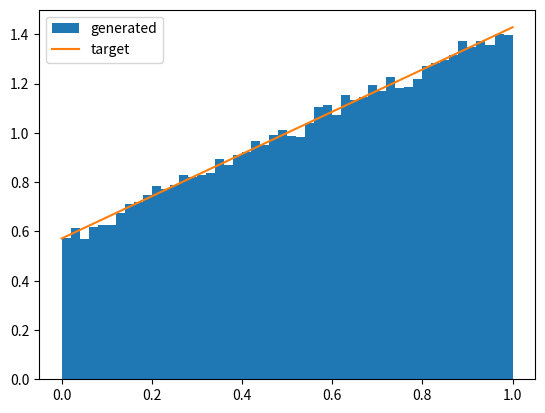
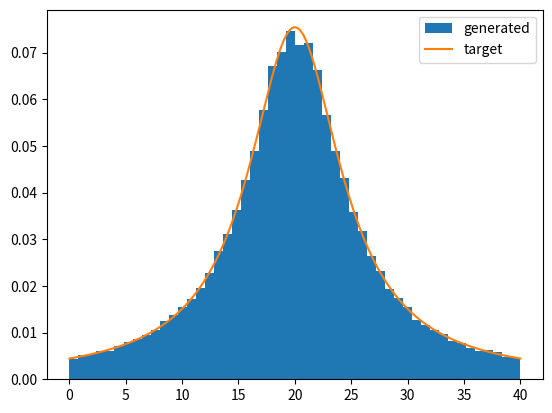
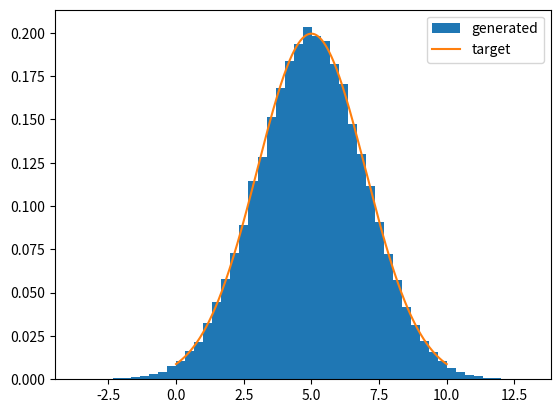
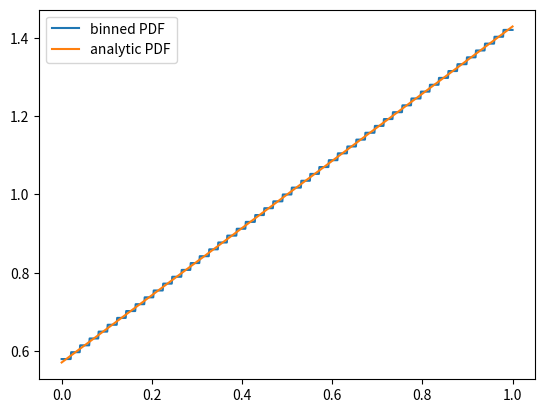
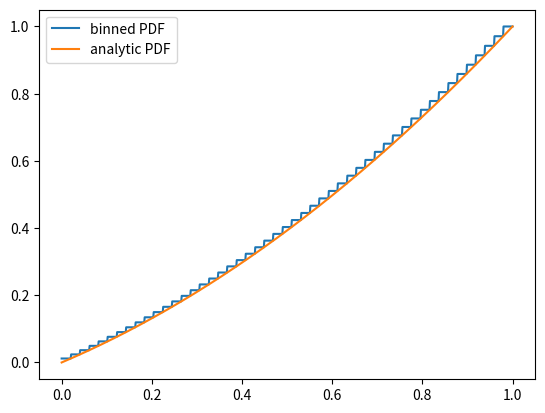
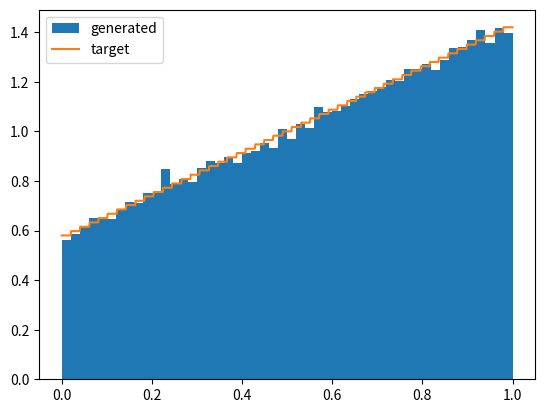
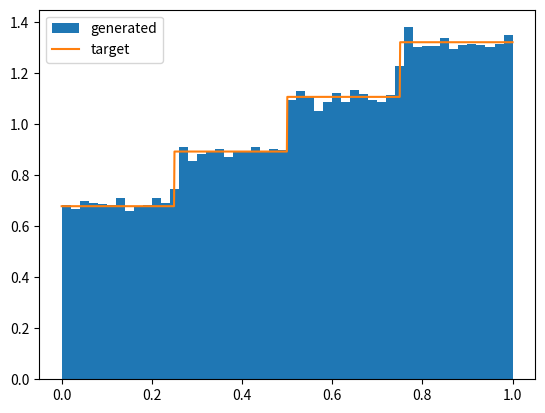
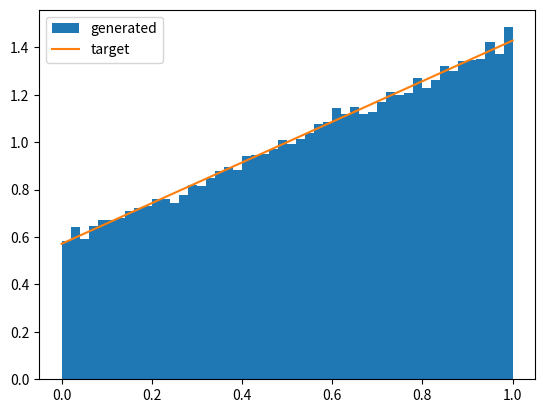
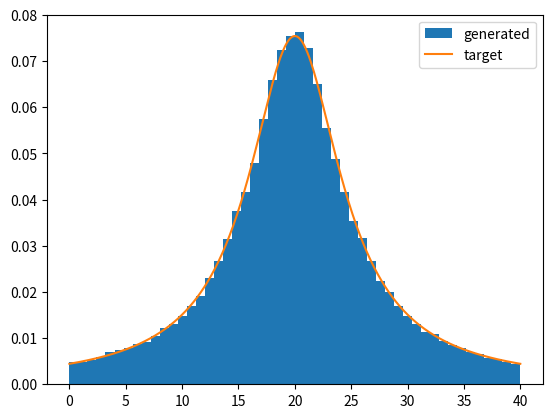
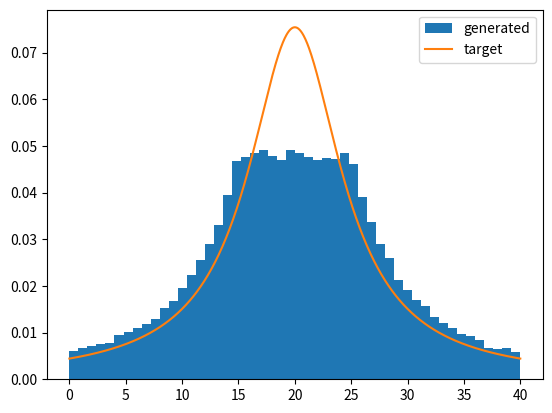
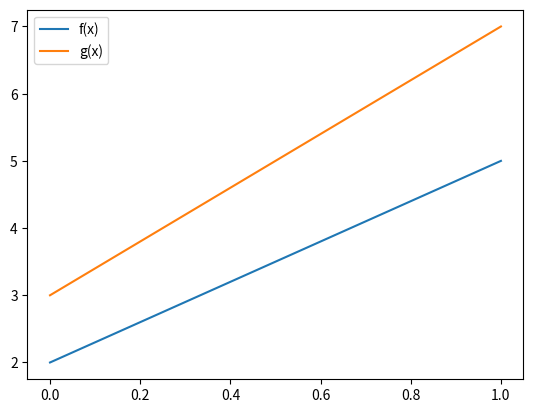
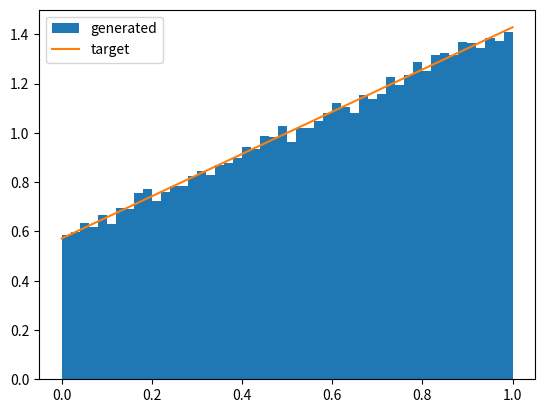
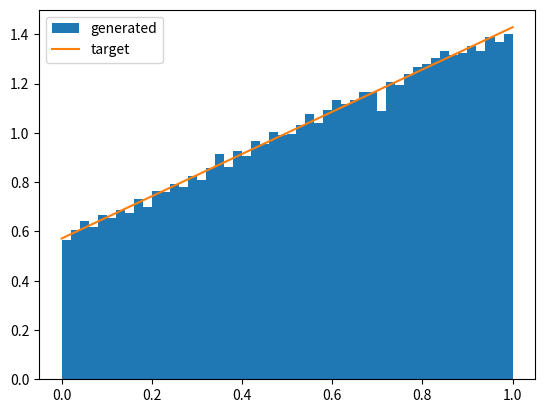
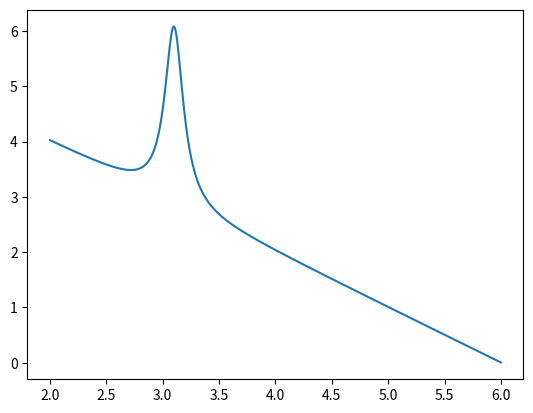
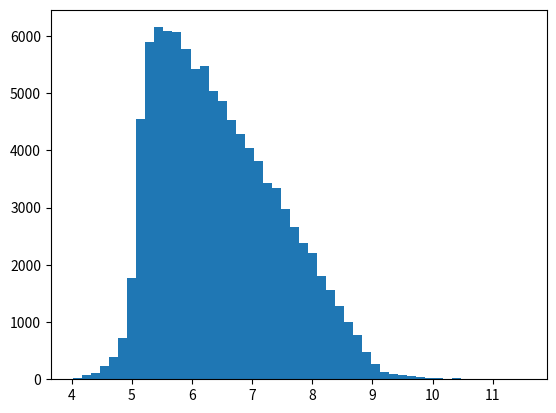
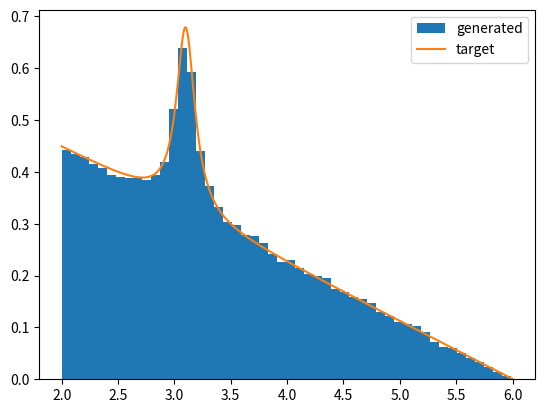

These charts were generated, in order, by the following Python code:
# Import the `numpy` and `math` modules.
import numpy as np
import math

# Import the `matplotlib` module.
import matplotlib.pyplot as plt

# Create an RNG, with a seed of 10.
rng = np.random.default_rng(10)

class SampleAnalytic:
    """
    Base class to analytically sample a target distribution from a uniform
    distribution.
    """

    def __init__(self, rng, xmin, xmax):
        """
        Initialize the sampler, given the limits on f(x).

        rng:  uniform random number generator, should have method `uniform()`.
        xmin: lower bound of the sampling region.
        xmax: upper bound of the sampling region.
        """
        self.rng = rng
        self.xmin = xmin
        self.xmax = xmax
        self.F_xmin = self.F(xmin)
        self.area = self.F(xmax) - self.F(xmin)

    def f(self, x):
        """
        Return the function being sampled, f(x). This method is not necessary,
        but very useful for importance sampling and checking the distribution.

        x: value to calculate f(x) for.
        """
        return 0.0

    def F(self, x):
        """
        Returns F(x), the indefinite integral for f(x).

        x: value to calculate the indefinite integral for f(x).
        """
        return 0.0

    def F_inv(self, f):
        """
        Returns the inverse of the F(x).

        F: the value of F(x) to calculate the inverse.
        """
        return 0.0

    def __call__(self):
        """
        Return the sampled value.
        """
        # Sample the uniform random number.
        r = self.rng.uniform()
        return self.F_inv(self.F_xmin + r * self.area)

class SampleLinear(SampleAnalytic):
    """
    Class to analytically sample a linear function.
    """

    def __init__(self, rng, xmin, xmax, m, b):
        """
        Initialize the sampler, given the limits on f(x) and the linear
        parameters.

        f(x) = mx + b

        rng:  uniform random number generator, should have method `uniform()`.
        xmin: lower bound of the sampling region.
        xmax: upper bound of the sampling region.
        m:    slope of the linear distribution.
        b:    intercept of the linear distribution.
        """
        # Set the linear parameters. This must be done before the base class
        # is initialized.
        self.m = m
        self.b = b
        # Initialize the base class.
        super().__init__(rng, xmin, xmax)

    def f(self, x):
        """
        Return the function being sampled, f(x).

        x: value to calculate f(x) for.
        """
        return self.m * x + self.b

    def F(self, x):
        """
        Returns F(x), the indefinite integral for f(x).

        x: value to calculate the indefinite integral for f(x).
        """
        return self.m * x**2 / 2 + self.b * x

    def F_inv(self, f):
        """
        Returns the inverse of the F(x).

        F: the value of F(x) to calculate the inverse.
        """
        # Handle the special case of no slope.
        if self.m == 0:
            return f / self.b
        else:
            return abs(((self.b**2 + 2 * self.m * f) ** 0.5 - self.b) / self.m)

def plot_sampler(sampler, n=100000, bins=50, points=1000):
    """
    Plots the distribution from a sampler for a specific distribution.

    sampler: random number sampler.
    n:       number of points to sample.
    bins:    number of bins in the histogram.
    points:  number of points to evaluate for the function.
    """
    # Sample the distribution.
    rns = []
    for i in range(0, n):
        # Store the value.
        rns += [sampler()]

    # Calculate the target function.
    xs = np.linspace(sampler.xmin, sampler.xmax, points)
    fs = [sampler.f(x) / sampler.area for x in xs]

    # Create the plot.
    fig, ax = plt.subplots()

    # Draw the histogram.
    ax.hist(rns, bins=bins, density=True, label="generated")

    # Draw the target function, make sure to normalize.
    ax.plot(xs, fs, label="target")

    # Draw the legend.
    ax.legend()

    return fig, ax

# Create the sampler.
sampler = SampleLinear(rng, 0, 1, 3, 2)

# Plot the comparison.
plot_sampler(sampler);

class SampleCauchy(SampleAnalytic):
    """
    Class to analytically sample a Cauchy function.
    """

    def __init__(self, rng, xmin, xmax, x0, gamma):
        """
        Initialize the sampler, given the limits on f(x) and the linear
        parameters.

        f(x) = 1/pi * (gamma/(x - x0)^2 + gamma^2)

        rng:   uniform random number generator, should have method `uniform()`.
        xmin:  lower bound of the sampling region.
        xmax:  upper bound of the sampling region.
        x0:    location parameter.
        gamma: scale parameter.
        """
        # Set the parameters.
        self.x0 = x0
        self.gamma = gamma
        # Initialize the base class.
        super().__init__(rng, xmin, xmax)

    def f(self, x):
        """
        Return the function being sampled, f(x).

        x: value to calculate f(x) for.
        """
        return 1 / math.pi * self.gamma / ((x - self.x0) ** 2 + self.gamma**2)

    def F(self, x):
        """
        Returns F(x), the indefinite integral for f(x).

        x: value to calculate the indefinite integral for f(x).
        """
        return 1 / math.pi * math.atan((x - self.x0) / self.gamma) + 1 / 2

    def F_inv(self, f):
        """
        Returns the inverse of the F(x).

        F: the value of F(x) to calculate the inverse.
        """
        return self.x0 + self.gamma * math.tan(math.pi * (f - 1 / 2))

# Create the sampler.
sampler = SampleCauchy(rng, 0, 40, 20, 5)

# Plot the comparison.
plot_sampler(sampler);

class SampleGaussian:
    """
    Class to sample a Gaussian distribution.
    """

    def __init__(self, rng, xmin, xmax, mu, sigma):
        """
        Initialize the sampler. Note, the limits `xmin` and `xmax` here only
        define the limits when used for drawing with the `plot_sampler` method.
        Sampling is performed without any limits.

        rng:   uniform random number generator, should have method `uniform()`.
        xmin:  minimum x for plotting (not sampling).
        xmax:  maximum x for plotting (not sampling).
        mu:    mean of Gaussian.
        sigma: width of Gaussian.
        """
        # Set the parameters.
        self.rng = rng
        self.xmin = xmin
        self.xmax = xmax
        self.mu = mu
        self.sigma = sigma

        # Set the area being sampled. This distribution is normalized.
        self.area = 1

    def f(self, x):
        """
        Return the function being sampled, f(x).

        x: value to calculate f(x) for.
        """
        return (
            1
            / (2 * math.pi * self.sigma**2) ** 0.5
            * math.exp(-((x - self.mu) ** 2) / (2 * self.sigma**2))
        )

    def __call__(self):
        """
        Return the sampled value.
        """
        # Sample the two uniform random numbers.
        r1 = self.rng.uniform()
        r2 = self.rng.uniform()
        # Return only one of the two transformed values.
        return (
            self.sigma * (-2 * math.log(r1)) ** 0.5 * math.cos(2 * math.pi * r2)
            + self.mu
        )

# Create the sampler.
sampler = SampleGaussian(rng, 0, 10, 5, 2)

# Plot the comparison.
plot_sampler(sampler);

class Histogram:
    """
    Histogram for binned sampling.
    """

    def __init__(self, f, xmin, xmax, bins=50):
        """
        Initialize the histogram.

        f:     function to sample, should be callable, `f(x)`.
        xmin:  minimum x value.
        xman:  maximum x value.
        nbins: number of bins.
        """
        # Store the x minimum and maximum. Not necessary, but useful to
        # keep track of.
        self.xmin = xmin
        self.xmax = xmax

        # Define the histogram edges, use `numpy.linspace`.
        self.edges = np.linspace(xmin, xmax, bins)

        # Define the PDF and CDF.
        self.pdf = []
        self.cdf = []
        pdf_sum = 0
        for i, xmax in enumerate(self.edges[1:]):
            # Calculate the PDF and append.
            xmin = self.edges[i]
            pdf = f((xmin + xmax) / 2)
            self.pdf += [pdf]

            # Calculate the CDF and append.
            pdf_sum += pdf
            self.cdf += [pdf_sum]

        # We store the normalization for the PDF. This is just `pdf_sum` times
        # bin width.
        self.norm = (self.edges[1] - self.edges[0]) * pdf_sum

        # The PDF is not yet a PDF, so we normalize it.
        self.pdf = [bin / self.norm for bin in self.pdf]

        # The CDF is also not yet a CDF, so we normalize it.
        self.cdf = [bin / pdf_sum for bin in self.cdf]

        # We now turn the CDF into edges for the inverse CDF, by prepending
        # the CDF by 0, since the CDF must start at 0.
        self.edges_icdf = [0] + self.cdf

    def bin(self, x, edges=None):
        """
        Return the bin for a given x.

        x:     value to find the bin for.
        edges: optionally, edges of the histogram. The default is to use the
               edges of the histogram. This allows us to use this method when
               finding the bin for the inverse CDF.
        """
        # If no edges are provided, default to `self.edges`.
        if edges == None:
            edges = self.edges

        # Loop over the edges. Skip the
        for bin, edge in enumerate(edges[1:]):
            # Return if `x` is less than the edge.
            if x < edge:
                # For underflow, just return the first bin.
                return bin

        # Return an overflow, just return the last bin.
        return bin

    def bin_icdf(self, r):
        """
        Return the bin from the inverse CDF.
        """
        # Set the `edges` argument to `self.edges_icdf` and use the `bin`
        # method.
        return self.bin(r, self.edges_icdf)

# Create the linear sampler for its function and integral.
line = SampleLinear(rng, 0, 1, 3, 2)

# Create a histogram for the function of this sampler.
hist = Histogram(line.f, line.xmin, line.xmax)

# Create a figure.
fig, ax = plt.subplots()

# Plot the binned PDF.
xs = np.linspace(hist.xmin, hist.xmax, 1000)
bys = [hist.pdf[hist.bin(x)] for x in xs]
ax.plot(xs, bys, label="binned PDF")

# Plot the analytic PDF. We need to make sure to normalize the integral here.
ays = [line.f(x) / line.area for x in xs]
ax.plot(xs, ays, label="analytic PDF")

# Create the legend.
ax.legend();

# Create a figure.
fig, ax = plt.subplots()

# Plot the binned CDF.
xs = np.linspace(hist.xmin, hist.xmax, 1000)
bys = [hist.cdf[hist.bin(x)] for x in xs]
ax.plot(xs, bys, label="binned PDF")

# Plot the analytic CDF.
ays = [line.F(x) / line.area for x in xs]
ax.plot(xs, ays, label="analytic PDF")

# Create the legend.
ax.legend();

class SampleBinned:
    """
    Sampler using binned sampling.
    """

    def __init__(self, rng, hist):
        """
        Initialize the sampler.

        rng:  uniform random number generator, should have method `uniform()`.
        hist: histogram to sample from.
        """
        # Store the RNG, histogram, xmin, and xmax.
        self.rng = rng
        self.hist = hist
        self.xmin = hist.xmin
        self.xmax = hist.xmax

        # Set the area for `plot_sampler`. Since the binned PDF is normalized,
        # this is just 1.
        self.area = 1

    def f(self, x):
        """
        Return the sampled function. This is the binned PDF being sampled.
        Needed for `plot_sampler`.

        x: value to calculate f(x) for.
        """
        # Return 0 if outside the range.
        if x < self.xmin or x > self.xmax:
            return 0.0
        # Return the binned PDF otherwise.
        return self.hist.pdf[self.hist.bin(x)]

    def __call__(self):
        """
        Return the sampled value.
        """
        # Sample a uniform random number.
        r = self.rng.uniform()

        # Get the bin from the inverted CDF.
        i = hist.bin_icdf(r)

        # Get the edges for this bin.
        xmin = hist.edges[i]
        xmax = hist.edges[i + 1]

        # Uniformly sample between these values and return.
        r = self.rng.uniform()
        return r * (xmax - xmin) + xmin

# Create the linear sampler for its function and integral.
line = SampleLinear(rng, 0, 1, 3, 2)

# Create the histogram.
hist = Histogram(line.f, line.xmin, line.xmax)

# Create the sampler.
sampler = SampleBinned(rng, hist)

# Plot the comparison.
plot_sampler(sampler);

# Create the linear sampler for its function and integral.
line = SampleLinear(rng, 0, 1, 3, 2)

# Create the histogram.
hist = Histogram(line.f, line.xmin, line.xmax, bins=5)

# Create the sampler.
sampler = SampleBinned(rng, hist)

# Plot the comparison.
plot_sampler(sampler);

class SampleAOR:
    """
    Class to perform accept-or-reject sampling.
    """

    def __init__(self, rng, xmin, xmax, f, fmax=None, grid=100):
        """
        Initialize the sampler.

        rng:    uniform random number generator, should have method `uniform()`.
        xmin:   minimum x value.
        xman:   maximum x value.
        f:      function to sample, should be callable, `f(x)`.
        fmax:   maximum of f(x), if not provided, then found numerically.
        grid:   number of points to numerically find maximum of f(x).
        """
        # Store the necessary members.
        self.rng = rng
        self.xmin = xmin
        self.xmax = xmax
        self.f = f

        # It is useful to track the efficiency of the generator. Store the
        # number of accept and reject attempts.
        self.accept = 0
        self.reject = 0

        # Find the maximum for f(x) with a simple grid search if not supplied.
        if fmax == None:
            self.fmax = 0
            for x in np.linspace(xmin, xmax, grid):
                self.fmax = max(self.fmax, f(x))
            # Add 5% head room on this.
            self.fmax *= 1.05
        else:
            self.fmax = fmax

    def e(self):
        """
        Return the current efficiency of the sampler.
        """
        # This is defined as n_accept/n_total.
        return self.accept / (self.accept + self.reject)

    def __call__(self, nmax=10000):
        """
        Sample from the target distribution.

        nmax: only sample this many times before giving up.
        """
        # Loop over the maximum number of attempts.
        for i in range(0, nmax):
            # Generate the two necessary uniform random numbers.
            r1 = self.rng.uniform()
            r2 = self.rng.uniform()
            # Transform `r1` to an x.
            x = self.xmin + r1 * (self.xmax - self.xmin)
            # Transform `r2` to y.
            y = r2 * self.fmax
            # Check if y < f(x).
            if y < self.f(x):
                self.accept += 1
                return x
            else:
                self.reject += 1

# Create the linear sampler for its function and integral.
line = SampleLinear(rng, 0, 1, 3, 2)

# Create the sampler.
sampler = SampleAOR(rng, line.xmin, line.xmax, line.f)

# Set the area of the `sampler` to that of the `line`.
sampler.area = line.area

# Plot the comparison.
plot_sampler(sampler);

# Use the `e()` method of the `SampleAOR` class.
print(sampler.e())

# Create the Cauchy sampler for its function and integral.
cauchy = SampleCauchy(rng, 0, 40, 20, 5)

# Create the sampler.
sampler = SampleAOR(rng, cauchy.xmin, cauchy.xmax, cauchy.f)

# Set the area of the `sampler` to that of the `cauchy`.
sampler.area = cauchy.area

# Plot the comparison.
plot_sampler(sampler);

# Use the `e()` method of the `SampleAOR` class.
print(sampler.e())

# We get a value that is less than for the line sampling.

# Create the Cauchy sampler for its function and integral.
cauchy = SampleCauchy(rng, 0, 40, 20, 5)

# Incorrectly set an `fmax` that is half f(x0).
fmax = cauchy.f(cauchy.x0) / 2

# Create the sampler.
sampler = SampleAOR(rng, cauchy.xmin, cauchy.xmax, cauchy.f, fmax)

# Set the area of the `sampler` to that of the `cauchy`.
sampler.area = cauchy.area

# Plot the comparison.
plot_sampler(sampler);

class SampleImportance:
    """
    Class to perform importance sampling.
    """

    def __init__(self, rng, xmin, xmax, f, g, grng):
        """
        Initialize the sampler.

        rng:  uniform random number generator, with method `uniform()`.
        xmin: minimum x value.
        xman: maximum x value.
        f:    function to sample, should be callable, `f(x)`.
        g:    function that bounds f(x), should be callable `g(x)`.
        grng: samples `g(x)`, should be callable `gnrg()`.
        """
        # Store the necessary members.
        self.rng = rng
        self.xmin = xmin
        self.xmax = xmax
        self.f = f
        self.g = g
        self.grng = grng

        # It is useful to track the efficiency of the generator. Store the
        # number of accept and reject attempts.
        self.accept = 0
        self.reject = 0

    def e(self):
        """
        Return the current efficiency of the sampler.
        """
        # This is defined as n_accept/n_total.
        return self.accept / (self.accept + self.reject)

    def __call__(self, nmax=10000):
        """
        Sample from the target distribution.

        nmax: only sample this many times before giving up.
        """
        # Loop over the maximum number of attempts.
        for i in range(0, nmax):
            # Generate `x` from the g(x) sampler.
            x = self.grng()
            # Generate a uniform random number.
            r = self.rng.uniform()
            # Transform `r` to y.
            y = r * self.g(x)
            # Check if y < f(x).
            if y < self.f(x):
                self.accept += 1
                return x
            else:
                self.reject += 1

# Create the two samplers.
f_sampler = SampleLinear(rng, 0, 1, 3, 2)
g_sampler = SampleLinear(rng, 0, 1, 4, 3)

# Create our x points.
xs = np.linspace(0, 1)

# Create our plot.
fig, ax = plt.subplots()

# Plot the two lines.
ax.plot(xs, [f_sampler.f(x) for x in xs], label="f(x)")
ax.plot(xs, [g_sampler.f(x) for x in xs], label="g(x)")

# Draw a legend.
ax.legend();

# Create the f(x) linear sampler for its function and integral.
line = SampleLinear(rng, 0, 1, 3, 2)

# Create the g(x) linear sampler.
grng = SampleLinear(rng, 0, 1, 4, 3)

# Create the sampler.
sampler = SampleImportance(rng, line.xmin, line.xmax, line.f, grng.f, grng)

# Set the area of the `sampler` to that of the `line`.
sampler.area = line.area

# Plot the comparison.
plot_sampler(sampler);

# Use the `e()` method of the `SampleImportance` class.
print(f"efficiency = {sampler.e():.2f}")

# The exact efficiency should just be the integral of f(x) over g(x).
print(f"exact efficiency = {line.area/grng.area:.2f}")

# Create the f(x) linear sampler for its function and integral.
line = SampleLinear(rng, 0, 1, 3, 2)

# If g(x) = f(x), we then we are completely efficient.
# Create the g(x) linear sampler.
grng = SampleLinear(rng, 0, 1, 3, 2)

# Create the sampler.
sampler = SampleImportance(rng, line.xmin, line.xmax, line.f, grng.f, grng)

# Set the area of the `sampler` to that of the `line`.
sampler.area = line.area

# Plot the comparison.
plot_sampler(sampler)

# Use the `e()` method of the `SampleImportance` class.
print(f"efficiency = {sampler.e()}")

class SampleMulti:
    """
    Class to perform multichannel sampling.
    """

    def __init__(self, rng, xmin, xmax, f, grngs):
        """
        Initialize the sampler.

        rng:   uniform random number generator, with method `uniform()`.
        xmin:  minimum x value.
        xman:  maximum x value.
        f:     function to sample, should be callable, `f(x)`.
        grngs: samplers for g_i(x) which summed bound f(x). Should be derived
               from `SampleAnalytic` class.
        """
        # Store the necessary members.
        self.rng = rng
        self.xmin = xmin
        self.xmax = xmax
        self.f = f
        self.grngs = grngs

        # Calculate the channel weights. This is the integral over the sampling
        # range per channel. We could also just use the `area` member.
        areas = [grng.F(xmax) - grng.F(xmin) for grng in grngs]
        # Next, we calculate the total sum.
        area_sum = sum(areas)
        # Finally, we construct `wgts` to be the running cumulative weight.
        # We can then sample a uniform random number, and loop over the weights
        # to select the channel. This is implemented in the `channel` method.
        wgt_sum = 0
        self.wgts = []
        for area in areas:
            wgt_sum += area / area_sum
            self.wgts += [wgt_sum]

        # It is useful to track the efficiency of the generator. Store the
        # number of accept and reject attempts.
        self.accept = 0
        self.reject = 0

    def e(self):
        """
        Return the current efficiency of the sampler.
        """
        # This is defined as n_accept/n_total.
        return self.accept / (self.accept + self.reject)

    def channel(self):
        """
        Randomly sample one of the channels according to their
        probabilities.
        """
        r = self.rng.uniform()
        for i, wgt in enumerate(self.wgts):
            if r < wgt:
                return i
        return i

    def __call__(self, nmax=10000):
        """
        Sample from the target distribution.

        nmax: only sample this many times before giving up.
        """
        # Loop over the maximum number of attempts.
        for i in range(0, nmax):
            # Choose the channel.
            i = self.channel()
            # Generate `x` from the g(x) sampler.
            x = self.grngs[i]()
            # Generate a uniform random number.
            r = self.rng.uniform()
            # Transform `r` to y.
            y = r * self.grngs[i].f(x)
            # Check if y < f(x).
            if y < self.f(x):
                self.accept += 1
                return x
            else:
                self.reject += 1

# Create our signal and background functions.
signal = SampleCauchy(rng, 2, 6, 3.1, 0.1)
background = SampleLinear(rng, signal.xmin, signal.xmax, -1, 6)

# Create our x points.
xs = np.linspace(signal.xmin, signal.xmax, 1000)

# Create our plot.
fig, ax = plt.subplots()

# Plot the two lines.
ax.plot(xs, [signal.f(x) + background.f(x) for x in xs]);

# Sample the distributions and add together.
rs = [signal() + background() for i in range(0, 100000)]

# Create the plot.
fig, ax = plt.subplots()

# Draw the histogram.
ax.hist(rs, bins=50);

# Create our signal and background functions.
signal = SampleCauchy(rng, 2, 6, 3.1, 0.1)
background = SampleLinear(rng, signal.xmin, signal.xmax, -1, 6)

# Create a function that is the sum of the signal and background.
# We use a lambda function, which is an anonymous function (we don't
# use `def` to define it).
both = lambda x: signal.f(x) + background.f(x)

# Create the sampler.
sampler = SampleMulti(rng, signal.xmin, signal.xmax, both, [signal, background])

# Set the area of the `sampler` to that of the signal + background. This
# is not needed for the sampling, just the comparison.
sampler.area = signal.area + background.area

# Plot the comparison.
plot_sampler(sampler);

def integrate_midpoint(f, xmin, xmax, ndiv=1000):
    """
    Evaluate the definite integral of f(x) using the midpoint rule.

    f:    function to integrate, should be callable as `f(x)`.
    xmin: lower bound.
    xmax: upper bound.
    ndiv: number of divisions.
    """
    # Subdivide into division over the range of integration.
    xs = np.linspace(xmin, xmax, ndiv)
    # Calculate the division width.
    dx = xs[1] - xs[0]
    # Sum the integral for each midpoint.
    integral = 0
    for i, b in enumerate(xs[1:]):
        a = xs[i]
        integral += dx * f((a + b) / 2)
    return integral

def function_lff(x, a, b, m):
    """
    Return the Lund fragmentation function.

    a: the power shape parameter.
    b: the exponential shape parameter.
    m: the transverse mass parameter.
    """
    # Return 0 if x is 0.
    if x == 0:
        return 0.0
    # Return the function.
    return ((1 - x) ** a / x) * math.exp(-(b * m**2) / x)

# Create the x values.
xs = np.linspace(0, 1, 1000)

# Define the parameters.
a, b, m = 0.6, 0.9, 0.1

# Calculate the function at these points.
ys = [function_lff(x, a, b, m) for x in xs]

# Create the plot and plot the curve.
fig, ax = plt.subplots()
ax.plot(xs, ys);

# The integrate method cannot pass arguments to f(x). So we use a lambda
# function here to pass the parameters that we want.
f = lambda x: function_lff(x, a, b, m)

# Perform the integration and print.
integral = integrate_midpoint(f, 0, 1, 10)
print(f"midpoint integral (n = 10) = {integral:.5e}")

# The integrate method cannot pass arguments to f(x). So we use a lambda
# function here to pass the parameters that we want.
f = lambda x: function_lff(x, a, b, m)

# Perform the integration and print.
for ndiv in (10, 100, 1000, 10000):
    integral = integrate_midpoint(f, 0, 1, ndiv)
    print(f"midpoint integral (n = {ndiv:5d}) = {integral:.5e}")

def integrate_trapezoid(f, xmin, xmax, ndiv=1000):
    """
    Evaluate the definite integral of f(x) using the trapezoid rule.

    f:    function to integrate, should be callable as `f(x)`.
    xmin: lower bound.
    xmax: upper bound.
    ndiv: number of divisions.
    """
    # Subdivide into division over the range of integration.
    xs = np.linspace(xmin, xmax, ndiv)
    # Calculate the division width.
    dx = xs[1] - xs[0]
    # Sum the integral for each trapezoid.
    integral = 0
    for i, b in enumerate(xs[1:]):
        a = xs[i]
        integral += dx / 2 * (f(a) + f(b))
    return integral

# The integrate method cannot pass arguments to f(x). So we use a lambda
# function here to pass the parameters that we want.
f = lambda x: function_lff(x, a, b, m)

# Perform the integration and print.
for ndiv in (10, 100, 1000, 10000):
    integral = integrate_midpoint(f, 0, 1, ndiv)
    print(f" midpoint integral (n = {ndiv:5d}) = {integral:.5e}")
    integral = integrate_trapezoid(f, 0, 1, ndiv)
    print(f"trapezoid integral (n = {ndiv:5d}) = {integral:.5e}")

def integrate_mc(rng, f, xmin, xmax, nsample=1000):
    """
    Evaluate the definite integral of f(x) using MC integration.

    rng:     random number generator with `uniform()` method.
    f:       function to integrate, should be callable as `f(x)`.
    xmin:    lower bound.
    xmax:    upper bound.
    nsample: number of points to sample.
    """
    # Sample the points while tracking the sum of the function.
    f_sum = 0
    for i in range(0, nsample):
        # Sample a uniform random number between xmin and xmax.
        r = rng.uniform() * (xmax - xmin) + xmin
        # Calculate the function and sum.
        f_sum += f(r)
    # Return the mean times the volume.
    return f_sum / nsample * (xmax - xmin)

# The integrate method cannot pass arguments to f(x). So we use a lambda
# function here to pass the parameters that we want.
f = lambda x: function_lff(x, a, b, m)

# Perform the integration and print.
for n in (10, 100, 1000, 10000):
    integral = integrate_midpoint(f, 0, 1, n)
    print(f" midpoint integral (n = {n:5d}) = {integral:.5e}")
    integral = integrate_trapezoid(f, 0, 1, n)
    print(f"trapezoid integral (n = {n:5d}) = {integral:.5e}")
    integral = integrate_mc(rng, f, 0, 1, n)
    print(f"MC integral        (n = {n:5d}) = {integral:.5e}")

def integrate_mc_strat(rng, f, xmin, xmax, nsample=1000, mdiv=4, nwarm=100):
    """
    Evaluate the definite integral of f(x) using stratified MC integration.
    Returns a tuple of `integral`, `[counts]` so that the division of counts
    can be analyzed.

    rng:     random number generator with `uniform()` method.
    f:       function to integrate, should be callable as `f(x)`.
    xmin:    lower bound.
    xmax:    upper bound.
    nsample: number of points to sample.
    mdiv:    number of subdivisions.
    nwarm:   number of warmup points used to calculate the variance.
    """
    # Set up the edges for the subdivisions. Since we sample x from a uniform
    # distribution, these edges should just run from 0 to 1, we can then
    # transform to xmin to max.
    edges = np.linspace(0, 1, mdiv)
    dx = edges[1] - edges[0]

    # Set up the sum of f(x) for each subdivision. We use this for the
    # variance.
    f_sums = [0] * mdiv
    # Set up the number of sampled points per subdivision.
    ns = [0] * mdiv

    # We now need to perform a warmup integration to determine our variances.
    # There are other ways to do this, but for simplicity, we sample `nwarm`
    # points per subdivision.
    var_total = 0
    var_sums = []
    for j in range(0, mdiv - 1):
        # Calculate the variance for this subdivision.
        f_sum = 0
        f2_sum = 0
        for i in range(0, nwarm):
            r = rng.uniform() * (edges[j + 1] - edges[j]) + edges[j]
            fj = f(r)
            f_sum += fj
            f2_sum += fj**2
        # Update the sum of variances.
        var_total += (f2_sum - f_sum**2) / nwarm
        var_sums += [var_total]

    # Sample the points while tracking the sums of the function.
    for i in range(0, nsample):
        # Choose which subdivision `j` to sample from based on the relative
        # variance.
        r1 = rng.uniform()
        for j, var_sum in enumerate(var_sums):
            if r1 < var_sum / var_total:
                break

        # Sample a uniform random number between xmin and xmax for the chosen
        # subdivision.
        r = rng.uniform() * dx + edges[j]
        # Calculate the function and update the sums and counts.
        f_sums[j] += f(r)
        ns[j] += 1

    # Return the summed subdivision integrals.
    total = 0
    for j, (f_sum, n) in enumerate(zip(f_sums, ns)):
        if n != 0:
            total += f_sums[j] / n * dx
    return total, ns

# The integrate method cannot pass arguments to f(x). So we use a lambda
# function here to pass the parameters that we want.
f = lambda x: function_lff(x, a, b, m)

# We perform the integration and print the returned number of counts list.
integral, ns = integrate_mc_strat(rng, f, 0, 1, 1000, 10)
print(f"sampled counts = {ns}")

# The integrate method cannot pass arguments to f(x). So we use a lambda
# function here to pass the parameters that we want.
f = lambda x: function_lff(x, a, b, m)

# Perform the integration and print.
for n in (10, 100, 1000, 10000):
    integral = integrate_midpoint(f, 0, 1, n)
    print(f" midpoint integral (n = {n:5d}) = {integral:.5e}")
    integral = integrate_trapezoid(f, 0, 1, n)
    print(f"trapezoid integral (n = {n:5d}) = {integral:.5e}")
    integral = integrate_mc(rng, f, 0, 1, n)
    print(f"MC integral        (n = {n:5d}) = {integral:.5e}")
    integral, ns = integrate_mc_strat(rng, f, 0, 1, n, 10)
    print(f"MC strat integral  (n = {n:5d}) = {integral:.5e}")

# The integrate method cannot pass arguments to f(x). So we use a lambda
# function here to pass the parameters that we want.
f = lambda x: function_lff(x, a, b, m)

# Create the sampler.
sampler = SampleAOR(rng, 0, 1, line.f)

# Sample 10000 points.
for i in range(0, 10000):
    sampler()

# Calculate the integral from the efficiency and print.
integral = sampler.e() * sampler.fmax * (sampler.xmax - sampler.xmin)
print(f"MC AOJ integral  (n = {n:5d}) = {integral:.5e}")